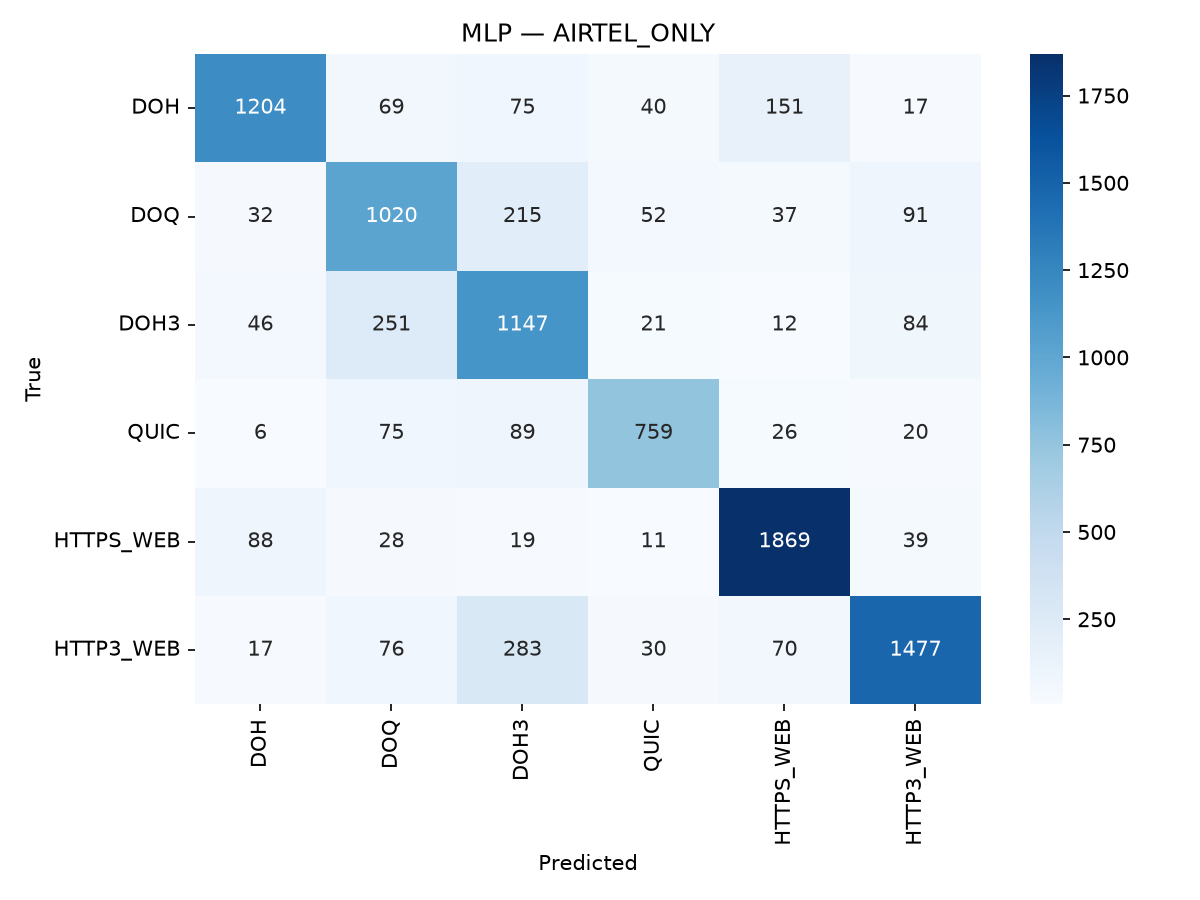

The data file committed next to this chart (first rows):
, DOH, DOQ, DOH3, QUIC, HTTPS_WEB, HTTP3_WEB
DOH, 1204, 69, 75, 40, 151, 17
DOQ, 32, 1020, 215, 52, 37, 91
DOH3, 46, 251, 1147, 21, 12, 84
QUIC, 6, 75, 89, 759, 26, 20
HTTPS_WEB, 88, 28, 19, 11, 1869, 39
HTTP3_WEB, 17, 76, 283, 30, 70, 1477
